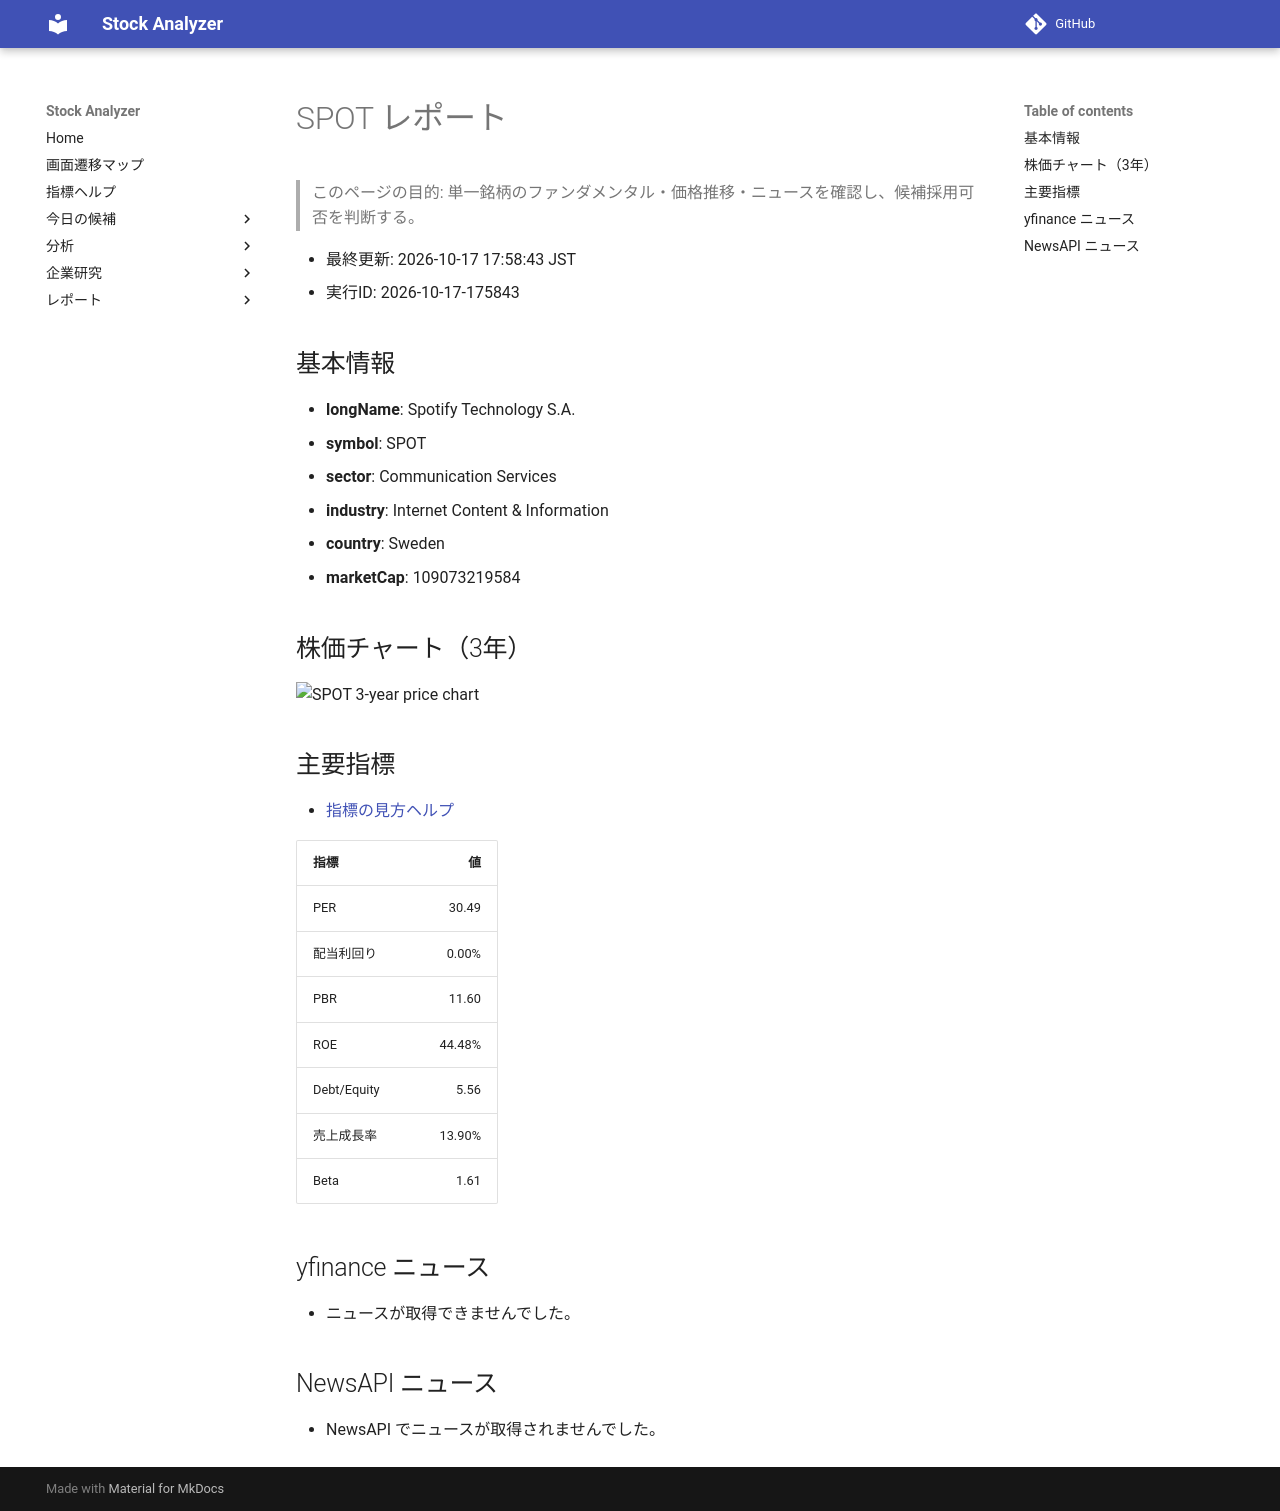

repository: Yumi-note/Making-APP · page: reports/2026-10-17/175843/SPOT/index.html · generator: mkdocs

# SPOT レポート

> このページの目的: 単一銘柄のファンダメンタル・価格推移・ニュースを確認し、候補採用可否を判断する。

- 最終更新: 2026-10-17 17:58:43 JST
- 実行ID: 2026-10-17-175843

## 基本情報

- **longName**: Spotify Technology S.A.
- **symbol**: SPOT
- **sector**: Communication Services
- **industry**: Internet Content & Information
- **country**: Sweden
- **marketCap**: 109073219584

## 株価チャート（3年）

![SPOT 3-year price chart](SPOT_3y.png)

## 主要指標

- [指標の見方ヘルプ](../../../../indicators.md)

| 指標 | 値 |
|---|---:|
| PER | 30.49 |
| 配当利回り | 0.00% |
| PBR | 11.60 |
| ROE | 44.48% |
| Debt/Equity | 5.56 |
| 売上成長率 | 13.90% |
| Beta | 1.61 |

## yfinance ニュース

- ニュースが取得できませんでした。

## NewsAPI ニュース

- NewsAPI でニュースが取得されませんでした。
